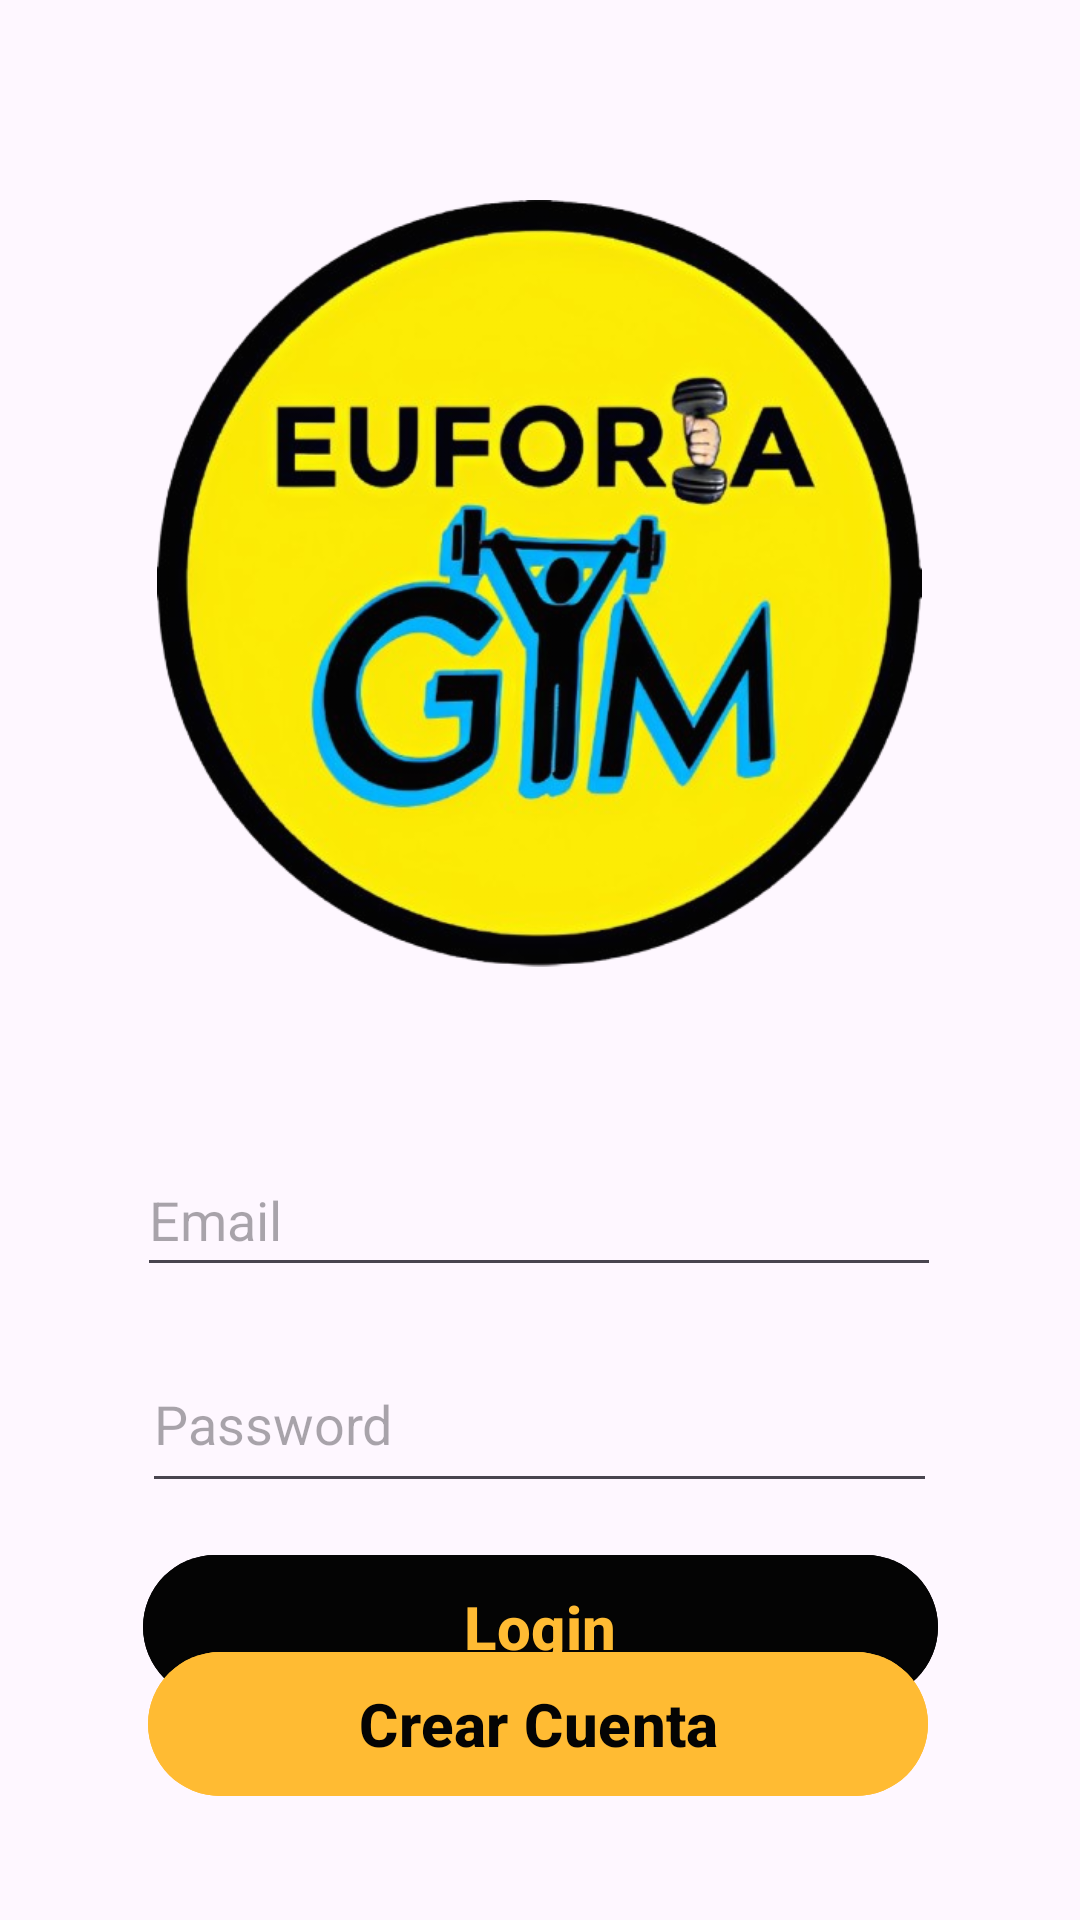

The Android layout XML behind this screen, and the referenced resources:
<!-- AndroidManifest.xml: activity theme Theme.EuforiaGymApp -->
<!-- res/layout/activity_main.xml -->
<?xml version="1.0" encoding="utf-8"?>
<androidx.constraintlayout.widget.ConstraintLayout xmlns:android="http://schemas.android.com/apk/res/android"
    xmlns:app="http://schemas.android.com/apk/res-auto"
    xmlns:tools="http://schemas.android.com/tools"
    android:id="@+id/main"
    android:layout_width="match_parent"
    android:layout_height="match_parent"
    tools:context=".ui.viewmodel.MainActivity">

    <ImageView
        android:id="@+id/logoImg"
        android:layout_width="255dp"
        android:layout_height="333dp"
        android:layout_marginStart="16dp"
        android:layout_marginTop="28dp"
        android:layout_marginEnd="16dp"
        android:contentDescription="@string/logo"
        app:layout_constraintEnd_toEndOf="parent"
        app:layout_constraintHorizontal_bias="0.497"
        app:layout_constraintStart_toStartOf="parent"
        app:layout_constraintTop_toTopOf="parent"
        app:srcCompat="@drawable/logo" />

    <EditText
        android:id="@+id/username"
        android:layout_width="268dp"
        android:layout_height="48dp"
        android:layout_marginStart="16dp"
        android:layout_marginTop="20dp"
        android:layout_marginEnd="16dp"
        android:autofillHints="username"
        android:ems="20"
        android:hint="@string/email"
        android:inputType="text"
        app:layout_constraintEnd_toEndOf="parent"
        app:layout_constraintHorizontal_bias="0.497"
        app:layout_constraintStart_toStartOf="parent"
        app:layout_constraintTop_toBottomOf="@+id/logoImg"
        tools:ignore="LabelFor" />

    <EditText
        android:id="@+id/password"
        android:layout_width="265dp"
        android:layout_height="56dp"
        android:layout_marginStart="16dp"
        android:layout_marginTop="16dp"
        android:layout_marginEnd="16dp"
        android:autofillHints="password"
        android:ems="10"
        android:hint="@string/password"
        android:inputType="textPassword"
        android:textColor="@color/black"
        app:layout_constraintEnd_toEndOf="parent"
        app:layout_constraintHorizontal_bias="0.496"
        app:layout_constraintStart_toStartOf="parent"
        app:layout_constraintTop_toBottomOf="@+id/username"
        tools:ignore="LabelFor" />

    <Button
        android:id="@+id/btoLogin"
        android:layout_width="265dp"
        android:layout_height="56dp"
        android:layout_marginStart="16dp"
        android:layout_marginEnd="16dp"
        android:backgroundTint="#040404"
        android:lineSpacingExtra="14sp"
        android:text="@string/btnLogin"
        android:textColor="@android:color/holo_orange_light"
        android:textColorLink="@color/black"
        android:textSize="20sp"
        android:textStyle="bold"
        app:layout_constraintBottom_toBottomOf="parent"
        app:layout_constraintEnd_toEndOf="parent"
        app:layout_constraintStart_toStartOf="parent"
        app:layout_constraintTop_toBottomOf="@+id/password"
        app:layout_constraintVertical_bias="0.16" />

    <Button
        android:id="@+id/btoCRegister"
        android:layout_width="260dp"
        android:layout_height="56dp"
        android:text="@string/crear_cuenta"
        app:layout_constraintBottom_toBottomOf="parent"
        app:layout_constraintEnd_toEndOf="parent"
        app:layout_constraintHorizontal_bias="0.493"
        android:textColor="#040404"
        android:textColorLink="@color/black"
        android:backgroundTint="@android:color/holo_orange_light"
        android:textSize="20sp"
        android:textStyle="bold"
        app:layout_constraintStart_toStartOf="parent"
        app:layout_constraintTop_toTopOf="@+id/btoLogin"
        app:layout_constraintVertical_bias="0.462" />

</androidx.constraintlayout.widget.ConstraintLayout>
<!-- resources referenced by this layout -->
<resources>
  <!-- drawable logo: png bitmap (drawable, 285248 bytes) -->
  <string name="btnLogin">Login</string>
  <string name="crear_cuenta">Crear Cuenta</string>
  <string name="email">Email</string>
  <string name="logo">Logo</string>
  <string name="password">Password</string>
  <style name="Theme.EuforiaGymApp" parent="Base.Theme.EuforiaGymApp">
          <item name="android:statusBarColor">#00000000</item>
          <item name="windowNoTitle">true</item>
          <item name="windowActionBar">false</item>
  
          <item name="android:windowLightStatusBar">true</item>
      </style>
  <style name="Base.Theme.EuforiaGymApp" parent="Theme.Material3.DayNight.NoActionBar">
          
          <item name="android:statusBarColor">#00000000</item>
          <item name="windowNoTitle">true</item>
          <item name="windowActionBar">false</item>
  
          <item name="android:windowLightStatusBar">true</item>
      </style>
  <!-- not gathered from this repository: default colours our renderer supplied (Android Studio template values) -->
  <color name="black">#FF000000</color>
</resources>
